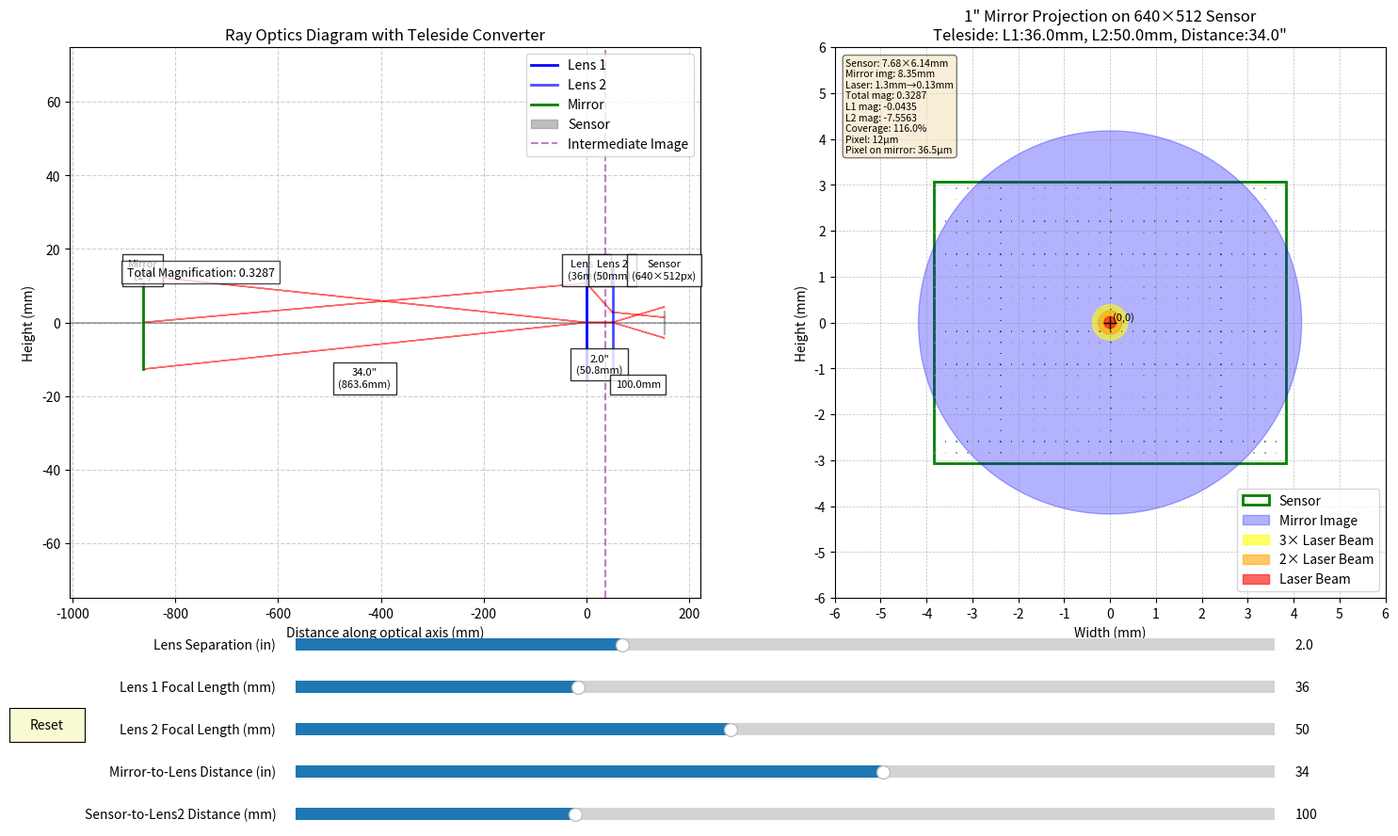

This chart was generated by the following Python code:
import numpy as np
import matplotlib.pyplot as plt
from matplotlib.patches import Circle, Rectangle, FancyArrowPatch
from matplotlib.widgets import Slider, Button
from matplotlib.gridspec import GridSpec

def create_visualization():
    # Initial parameters
    focal_length_init = 36  # mm
    second_focal_length_init = 50  # mm for the second lens
    object_distance_init = 34  # inches (from mirror to first lens)
    lens_separation_init = 2  # inches (distance between the two lenses)
    sensor_distance_init = 100  # mm - distance from second lens to sensor
    
    # Setup fixed parameters
    sensor_width = 640 # pixels
    sensor_height = 512  # pixels
    pixel_pitch = 12  # micrometers
    mirror_diameter = 1  # inch

    tiling_plot_size = 6 # mm
    
    # Create the main figure with GridSpec layout
    fig = plt.figure(figsize=(16, 9))
    gs = GridSpec(1, 2, width_ratios=[1, 1], figure=fig)
    ax_rays = fig.add_subplot(gs[0])  # Left subplot for ray diagram
    ax_mirror = fig.add_subplot(gs[1])  # Right subplot for mirror tiling
    
    # Adjust the main plots' position to make room for sliders at the bottom
    # Increased bottom margin for five sliders
    plt.subplots_adjust(left=0.05, bottom=0.30, right=0.95, top=0.95, wspace=0.15)
    
    # Function to draw the ray optics diagram
    def draw_ray_diagram(ax, focal_length1, focal_length2, object_distance, lens_separation, sensor_distance):
        ax.clear()
        
        # Convert to consistent units (mm)
        mirror_diameter_mm = mirror_diameter * 25.4  # 1 inch = 25.4 mm
        object_distance_mm = object_distance * 25.4  # inches to mm
        lens_separation_mm = lens_separation * 25.4  # inches to mm
        
        try:
            # Calculate the image distance after the first lens (intermediate image)
            # Using thin lens equation: 1/f = 1/o + 1/i
            # Solving for i: i = (o*f)/(o-f)
            intermediate_image_distance = (object_distance_mm * focal_length1) / (object_distance_mm - focal_length1)
            
            # The object distance for the second lens is the lens separation minus the intermediate image distance
            second_object_distance = lens_separation_mm - intermediate_image_distance
            
            # Use the provided sensor distance instead of calculating from lens equation
            final_image_distance = sensor_distance
            
            # Total distance from the first lens to the final image
            total_image_distance = lens_separation_mm + final_image_distance
            
            # Calculate magnification
            # Total magnification is the product of the magnifications of each lens
            # For first lens: m1 = -intermediate_image_distance / object_distance_mm
            # For second lens: m2 = -final_image_distance / second_object_distance
            magnification1 = -intermediate_image_distance / object_distance_mm
            magnification2 = -final_image_distance / second_object_distance if second_object_distance != 0 else float('inf')
            total_magnification = magnification1 * magnification2
            
            # Calculate sensor dimensions in mm
            sensor_width_mm = sensor_width * pixel_pitch / 1000  # mm
            sensor_height_mm = sensor_height * pixel_pitch / 1000  # mm
            
            # Calculate mirror image size
            mirror_image_height_mm = abs(total_magnification) * mirror_diameter_mm
            
            # Define positions
            lens1_pos = 0
            lens2_pos = lens_separation_mm
            mirror_pos = -object_distance_mm
            intermediate_image_pos = intermediate_image_distance
            sensor_pos = lens1_pos + total_image_distance
            
            # Define heights (for visualization purposes)
            mirror_height = mirror_diameter_mm / 2
            mirror_image_height = mirror_image_height_mm / 2
            
            # Calculate the maximum extent of the plot
            x_min = min(mirror_pos - mirror_height, -object_distance_mm * 1.1)
            x_max = max(sensor_pos + sensor_height_mm / 2, total_image_distance * 1.1)
            y_max = max(mirror_height, mirror_image_height) * 1.5
            y_min = -y_max
            
            # Draw the optical axis
            ax.axhline(y=0, color='black', linestyle='-', alpha=0.3)
            
            # Draw the first lens
            lens_height = y_max * 0.8
            ax.plot([lens1_pos, lens1_pos], [-lens_height, lens_height], 'b-', linewidth=2, label='Lens 1')
            
            # Draw the second lens
            ax.plot([lens2_pos, lens2_pos], [-lens_height, lens_height], 'b-', linewidth=2, alpha=0.7, label='Lens 2')
            
            # Draw the mirror
            ax.plot([mirror_pos, mirror_pos], [-mirror_height, mirror_height], 'g-', linewidth=2, label='Mirror')
            
            # Draw the sensor
            sensor_thickness = sensor_width_mm * 0.1
            ax.add_patch(Rectangle((sensor_pos, -sensor_height_mm/2), sensor_thickness, sensor_height_mm, 
                                 fill=True, color='gray', alpha=0.5, label='Sensor'))
            
            # Draw rays from mirror through both lenses to sensor
            # Calculate the height of the ray at each lens and the final image
            
            # Ray 1: From top of mirror through centers of both lenses
            ax.arrow(mirror_pos, mirror_height, lens1_pos - mirror_pos, -mirror_height, 
                    head_width=0.5, head_length=1, fc='r', ec='r', alpha=0.6)
            ax.arrow(lens1_pos, 0, lens2_pos - lens1_pos, 0, 
                    head_width=0.5, head_length=1, fc='r', ec='r', alpha=0.6)
            ax.arrow(lens2_pos, 0, sensor_pos - lens2_pos, mirror_image_height, 
                    head_width=0.5, head_length=1, fc='r', ec='r', alpha=0.6)
            
            # Ray 2: From bottom of mirror through centers of both lenses
            ax.arrow(mirror_pos, -mirror_height, lens1_pos - mirror_pos, mirror_height, 
                    head_width=0.5, head_length=1, fc='r', ec='r', alpha=0.6)
            ax.arrow(lens1_pos, 0, lens2_pos - lens1_pos, 0, 
                    head_width=0.5, head_length=1, fc='r', ec='r', alpha=0.6)
            ax.arrow(lens2_pos, 0, sensor_pos - lens2_pos, -mirror_image_height, 
                    head_width=0.5, head_length=1, fc='r', ec='r', alpha=0.6)
            
            # Ray 3: Draw a ray from the center of the mirror at an angle
            lens_top = lens_height * 0.7
            angle = np.arctan2(lens_top, lens1_pos - mirror_pos)
            ax.arrow(mirror_pos, 0, lens1_pos - mirror_pos, lens_top, 
                    head_width=0.5, head_length=1, fc='r', ec='r', alpha=0.6)
            
            # Calculate where this ray hits the second lens
            # For simplicity, use linear proportion for the height at second lens
            # This is a simplification and not physically accurate for all cases
            lens2_height = lens_top * (1 - intermediate_image_distance / (lens2_pos - lens1_pos))
            ax.arrow(lens1_pos, lens_top, lens2_pos - lens1_pos, lens2_height - lens_top, 
                    head_width=0.5, head_length=1, fc='r', ec='r', alpha=0.6)
            
            # For the final leg, calculate based on the magnification of the second lens
            sensor_y = lens2_height * (1 - focal_length2 / final_image_distance)
            ax.arrow(lens2_pos, lens2_height, sensor_pos - lens2_pos, sensor_y - lens2_height, 
                    head_width=0.5, head_length=1, fc='r', ec='r', alpha=0.6)
            
            # Optional: Draw the intermediate image position if it's between the lenses
            if 0 < intermediate_image_distance < lens_separation_mm:
                ax.axvline(x=intermediate_image_distance, color='purple', linestyle='--', alpha=0.5, label='Intermediate Image')
                
            # Label positions with reduced font size for better spacing
            ax.text(mirror_pos, y_max * 0.9, f"Mirror\n(1\")", 
                    ha='center', va='top', fontsize=8, bbox=dict(facecolor='white', alpha=0.8))
            ax.text(lens1_pos, y_max * 0.9, f"Lens 1\n({focal_length1}mm)", 
                    ha='center', va='top', fontsize=8, bbox=dict(facecolor='white', alpha=0.8))
            ax.text(lens2_pos, y_max * 0.9, f"Lens 2\n({focal_length2}mm)", 
                    ha='center', va='top', fontsize=8, bbox=dict(facecolor='white', alpha=0.8))
            ax.text(sensor_pos + sensor_thickness/2, y_max * 0.9, f"Sensor\n({sensor_width}×{sensor_height}px)", 
                    ha='center', va='top', fontsize=8, bbox=dict(facecolor='white', alpha=0.8))
            
            # Add distances with staggered vertical positions to avoid overlap
            lens_to_mirror_text = f"{object_distance:.1f}\"\n({object_distance_mm:.1f}mm)"
            ax.text((mirror_pos + lens1_pos)/2, y_min * 0.95, lens_to_mirror_text, 
                    ha='center', va='bottom', fontsize=8, bbox=dict(facecolor='white', alpha=0.8))
            
            lens_separation_text = f"{lens_separation:.1f}\"\n({lens_separation_mm:.1f}mm)"
            ax.text((lens1_pos + lens2_pos)/2, y_min * 0.75, lens_separation_text, 
                    ha='center', va='bottom', fontsize=8, bbox=dict(facecolor='white', alpha=0.8))
            
            lens_to_sensor_text = f"{final_image_distance:.1f}mm"
            ax.text((lens2_pos + sensor_pos)/2, y_min * 0.95, lens_to_sensor_text, 
                    ha='center', va='bottom', fontsize=8, bbox=dict(facecolor='white', alpha=0.8))
            
            # Add magnification information
            magn_text = f"Total Magnification: {total_magnification:.4f}"
            ax.text(x_min + (x_max - x_min) * 0.05, y_max * 0.8, magn_text, 
                    ha='left', va='top', fontsize=9, bbox=dict(facecolor='white', alpha=0.7))
            
            # Set axis limits
            margin = (x_max - x_min) * 0.05
            ax.set_xlim(x_min - margin, x_max + margin)
            ax.set_ylim(y_min - margin, y_max + margin)
            
            # Set labels and title
            ax.set_xlabel('Distance along optical axis (mm)')
            ax.set_ylabel('Height (mm)')
            ax.set_title('Ray Optics Diagram with Teleside Converter')
            
            # Add grid
            ax.grid(True, linestyle='--', alpha=0.6)
            
            # Add legend
            ax.legend(loc='upper right')
            
        except ZeroDivisionError:
            error_text = "Error: Optical configuration error. Check if focal lengths match distances."
            ax.text(0.5, 0.5, error_text, transform=ax.transAxes, 
                   horizontalalignment='center', color='red', fontsize=14)
        except Exception as e:
            error_text = f"Error: {str(e)}"
            ax.text(0.5, 0.5, error_text, transform=ax.transAxes, 
                   horizontalalignment='center', color='red', fontsize=14)
        
        return ax
    
    # Function to update the mirror tiling plot
    def draw_mirror_tiling(ax, focal_length1, focal_length2, object_distance, lens_separation, sensor_distance):
        ax.clear()
        
        # Convert to consistent units (mm)
        mirror_diameter_mm = mirror_diameter * 25.4  # 1 inch = 25.4 mm
        object_distance_mm = object_distance * 25.4  # inches to mm
        lens_separation_mm = lens_separation * 25.4  # inches to mm
        
        # Calculate sensor dimensions in mm
        sensor_width_mm = sensor_width * pixel_pitch / 1000  # mm
        sensor_height_mm = sensor_height * pixel_pitch / 1000  # mm
        
        # Calculate optical parameters for two-lens system
        try:
            # First lens calculations
            intermediate_image_distance = (object_distance_mm * focal_length1) / (object_distance_mm - focal_length1)
            magnification1 = -intermediate_image_distance / object_distance_mm
            
            # The object distance for the second lens depends on the intermediate image position
            second_object_distance = lens_separation_mm - intermediate_image_distance
            
            # Use the provided sensor distance instead of calculating from lens equation
            final_image_distance = sensor_distance
            magnification2 = -final_image_distance / second_object_distance if second_object_distance != 0 else float('inf')
            
            # Total magnification of the system
            total_magnification = magnification1 * magnification2
            
            # Calculate mirror image diameter on sensor
            mirror_image_diameter_mm = abs(total_magnification) * mirror_diameter_mm
            mirror_image_radius_mm = mirror_image_diameter_mm / 2
            
            # Pixel pitch in mm
            pixel_pitch_mm = pixel_pitch / 1000

            # Calculate pixel resolution on mirror
            pixel_resolution_on_mirror_um = pixel_pitch / abs(total_magnification) # um
            
            # The mirror center is at (0,0)
            # Calculate where the sensor should be positioned
            sensor_center_x = 0
            sensor_center_y = 0
            sensor_start_x = sensor_center_x - sensor_width_mm / 2
            sensor_start_y = sensor_center_y - sensor_height_mm / 2
            
            # Draw sensor boundary
            ax.add_patch(Rectangle((sensor_start_x, sensor_start_y), sensor_width_mm, sensor_height_mm, 
                                  fill=False, color='green', linewidth=2, label='Sensor'))
            
            # Draw mirror image (centered at origin)
            mirror = Circle((0, 0), mirror_image_radius_mm, 
                           fill=True, color='blue', alpha=0.3, label='Mirror Image')
            ax.add_patch(mirror)
            
            # Calculate laser beam radius on sensor based on magnification
            laser_radius_mm = 0.39  # mm on the mirror
            laser_radius_on_sensor_mm = abs(total_magnification) * laser_radius_mm
            
            laser_beam = Circle((0, 0), 3*laser_radius_on_sensor_mm, 
                               fill=True, color='yellow', alpha=0.6, label='3× Laser Beam')
            ax.add_patch(laser_beam)
            
            laser_beam = Circle((0, 0), 2*laser_radius_on_sensor_mm, 
                               fill=True, color='orange', alpha=0.6, label='2× Laser Beam')
            ax.add_patch(laser_beam)
            
            laser_beam = Circle((0, 0), laser_radius_on_sensor_mm, 
                               fill=True, color='red', alpha=0.6, label='Laser Beam')
            ax.add_patch(laser_beam)
            
            # Draw individual pixels as tiny squares with small line indicators
            # Sample pixels to avoid overcrowding the plot (draw every 20th pixel)
            pixel_sample_rate = 20
            for i in range(0, sensor_width, pixel_sample_rate):
                for j in range(0, sensor_height, pixel_sample_rate):
                    x_mm = sensor_start_x + i * pixel_pitch_mm
                    y_mm = sensor_start_y + j * pixel_pitch_mm
                    
                    # Draw pixel outline
                    pixel = Rectangle((x_mm, y_mm), pixel_pitch_mm, pixel_pitch_mm, 
                                     fill=False, edgecolor='gray', linewidth=0.5)
                    ax.add_patch(pixel)
                    
                    # Draw small line in the center of the pixel
                    line_length = pixel_pitch_mm * 0.6
                    pixel_center_x = x_mm + pixel_pitch_mm/2
                    pixel_center_y = y_mm + pixel_pitch_mm/2
                    ax.plot([pixel_center_x, pixel_center_x + line_length/2], 
                            [pixel_center_y, pixel_center_y], 
                            color='black', linewidth=0.4)
                    ax.plot([pixel_center_x, pixel_center_x], 
                            [pixel_center_y, pixel_center_y + line_length/2], 
                            color='black', linewidth=0.4)
            
            # Set axis limits to show the entire mirror and sensor
            # Determine the maximum radius needed
            max_radius = max(mirror_image_radius_mm, 
                             max(sensor_width_mm/2, sensor_height_mm/2))
            margin = max_radius * 0.2  # Add 20% margin
            
            ax.set_xlim(-max_radius - margin, max_radius + margin)
            ax.set_ylim(-max_radius - margin, max_radius + margin)
            
            # Set labels and title
            ax.set_xlabel('Width (mm)')
            ax.set_ylabel('Height (mm)')
            ax.set_title(f'1" Mirror Projection on {sensor_width}×{sensor_height} Sensor\n'
                         f'Teleside: L1:{focal_length1:.1f}mm, L2:{focal_length2:.1f}mm, Distance:{object_distance:.1f}"')
            
            # Add annotations with calculations - more compact formatting
            coverage_percent = ((np.pi * (mirror_image_radius_mm**2)) / (sensor_width_mm * sensor_height_mm) * 100)
            
            textstr = '\n'.join((
                f'Sensor: {sensor_width_mm:.2f}×{sensor_height_mm:.2f}mm',
                f'Mirror img: {mirror_image_diameter_mm:.2f}mm',
                f'Laser: 1.3mm→{laser_radius_on_sensor_mm:.2f}mm',
                f'Total mag: {total_magnification:.4f}',
                f'L1 mag: {magnification1:.4f}',
                f'L2 mag: {magnification2:.4f}',
                f'Coverage: {coverage_percent:.1f}%',
                f'Pixel: {pixel_pitch}µm',
                f'Pixel on mirror: {pixel_resolution_on_mirror_um:.1f}µm'))
            
            # Place the text box in the upper left corner with smaller font
            ax.text(0.02, 0.98, textstr, transform=ax.transAxes, fontsize=7.5,
                    verticalalignment='top', bbox=dict(boxstyle='round', facecolor='wheat', alpha=0.5))
            
            # Add grid markers at 1mm intervals
            ax.grid(which='major', color='gray', linestyle='--', linewidth=0.5, alpha=0.5)
            major_ticks = np.arange(-np.ceil(max_radius + margin), np.ceil(max_radius + margin) + 1, 1)
            ax.set_xticks(major_ticks)
            ax.set_yticks(major_ticks)
            
            # Add origin indicator
            ax.plot(0, 0, 'k+', markersize=10)
            ax.text(0.05, 0.05, '(0,0)', fontsize=8)
            
            # Add legend
            ax.legend(loc='lower right')
            
            # Make axis scales equal for visual accuracy
            ax.set_aspect('equal')

            ax.set_xlim((-tiling_plot_size, tiling_plot_size))
            ax.set_ylim((-tiling_plot_size, tiling_plot_size))
            
        except ZeroDivisionError:
            error_text = "Error: Optical configuration error. Check if focal lengths match distances."
            ax.text(0.5, 0.5, error_text, transform=ax.transAxes, 
                   horizontalalignment='center', color='red', fontsize=14)
        except Exception as e:
            error_text = f"Error: {str(e)}"
            ax.text(0.5, 0.5, error_text, transform=ax.transAxes, 
                   horizontalalignment='center', color='red', fontsize=14)
        
        return ax
    
    # Function to update both plots
    def update_plots(focal_length1, focal_length2, object_distance, lens_separation, sensor_distance):
        draw_ray_diagram(ax_rays, focal_length1, focal_length2, object_distance, lens_separation, sensor_distance)
        draw_mirror_tiling(ax_mirror, focal_length1, focal_length2, object_distance, lens_separation, sensor_distance)
        fig.canvas.draw_idle()
    
    # Initial plots
    update_plots(focal_length_init, second_focal_length_init, object_distance_init, lens_separation_init, sensor_distance_init)
    
    # Create sliders - positioned below the plots
    # Stack five sliders vertically from top to bottom
    ax_lens_separation = plt.axes([0.2, 0.23, 0.65, 0.03], facecolor='lightgoldenrodyellow')
    ax_focal_length1 = plt.axes([0.2, 0.18, 0.65, 0.03], facecolor='lightgoldenrodyellow')
    ax_focal_length2 = plt.axes([0.2, 0.13, 0.65, 0.03], facecolor='lightgoldenrodyellow')
    ax_object_distance = plt.axes([0.2, 0.08, 0.65, 0.03], facecolor='lightgoldenrodyellow')
    # Add sensor distance slider axis
    ax_sensor_distance = plt.axes([0.2, 0.03, 0.65, 0.03], facecolor='lightgoldenrodyellow')
    
    s_focal_length1 = Slider(ax_focal_length1, 'Lens 1 Focal Length (mm)', 10, 100, 
                          valinit=focal_length_init, valstep=1)
    s_focal_length2 = Slider(ax_focal_length2, 'Lens 2 Focal Length (mm)', 10, 100, 
                          valinit=second_focal_length_init, valstep=1)
    s_object_distance = Slider(ax_object_distance, 'Mirror-to-Lens Distance (in)', 10, 50, 
                             valinit=object_distance_init, valstep=0.5)
    s_lens_separation = Slider(ax_lens_separation, 'Lens Separation (in)', 0.5, 5, 
                             valinit=lens_separation_init, valstep=0.1)
    # Add sensor distance slider widget
    s_sensor_distance = Slider(ax_sensor_distance, 'Sensor-to-Lens2 Distance (mm)', 20, 300,
                             valinit=sensor_distance_init, valstep=1)
    
    # Create reset button
    # Adjusted vertical position to align with middle of slider stack
    reset_ax = plt.axes([0.01, 0.13, 0.05, 0.04])
    button = Button(reset_ax, 'Reset', color='lightgoldenrodyellow', hovercolor='0.975')
    
    # Define update function for sliders
    def update(val):
        focal_length1 = s_focal_length1.val
        focal_length2 = s_focal_length2.val
        object_distance = s_object_distance.val
        lens_separation = s_lens_separation.val
        # Get sensor distance from the new slider
        sensor_distance = s_sensor_distance.val
        update_plots(focal_length1, focal_length2, object_distance, lens_separation, sensor_distance)
    
    # Define reset function
    def reset(event):
        s_focal_length1.reset()
        s_focal_length2.reset()
        s_object_distance.reset()
        s_lens_separation.reset()
        # Reset sensor distance slider to initial value
        s_sensor_distance.reset()
        update_plots(focal_length_init, second_focal_length_init, object_distance_init, lens_separation_init, sensor_distance_init)
    
    # Connect update functions to slider and button events
    s_focal_length1.on_changed(update)
    s_focal_length2.on_changed(update)
    s_object_distance.on_changed(update)
    s_lens_separation.on_changed(update)
    # Connect sensor distance slider to update function
    s_sensor_distance.on_changed(update)
    button.on_clicked(reset)
    
    plt.show()

if __name__ == "__main__":
    create_visualization()
